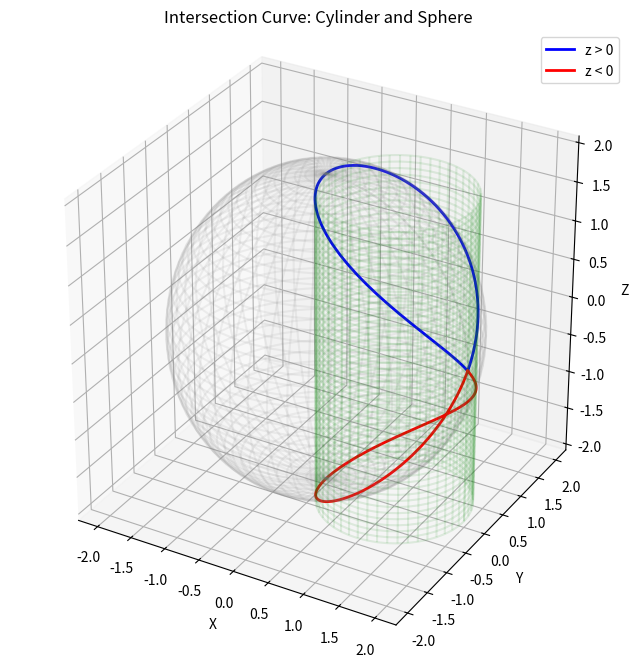

Here is the Python script that generated this plot:
import numpy as np
import matplotlib.pyplot as plt

def compute_intersection():
    # Parameter t in [0, 2*pi]
    t = np.linspace(0, 2 * np.pi, 1000)
    
    # Cylinder parameterization
    x = 1 + np.cos(t)
    y = np.sin(t)
    
    # Compute z from sphere x^2 + y^2 + z^2 = 4
    # z^2 = 4 - (x^2 + y^2)
    z_sq = 4 - (x**2 + y**2)
    
    # Handle numerical precision issues
    z_sq = np.maximum(z_sq, 0)
    
    # Two branches for z
    z_pos = np.sqrt(z_sq)
    z_neg = -np.sqrt(z_sq)
    
    # Calculate Max and Min values
    x_max, x_min = np.max(x), np.min(x)
    y_max, y_min = np.max(y), np.min(y)
    
    # Consider both branches for z bounds
    z_all = np.concatenate([z_pos, z_neg])
    z_max, z_min = np.max(z_all), np.min(z_all)
    
    # Verification of closed loop
    # Check continuity (max difference between adjacent points)
    dx = np.max(np.abs(np.diff(x)))
    dy = np.max(np.abs(np.diff(y)))
    dz_pos = np.max(np.abs(np.diff(z_pos)))
    
    is_continuous = (dx < 0.1) and (dy < 0.1) and (dz_pos < 0.1)
    
    # Check periodicity (start point vs end point)
    # For the curve to be closed, P(0) must equal P(2*pi)
    # Note: At t=0 and t=2*pi, z=0 for both branches, so they meet.
    start_point = np.array([x[0], y[0], 0.0])
    end_point = np.array([x[-1], y[-1], 0.0])
    
    is_periodic = np.allclose(start_point, end_point)
    
    # Print Results
    print("Parametric Form:")
    print("x(t) = 1 + cos(t)")
    print("y(t) = sin(t)")
    print("z(t) = +/- sqrt(2 - 2*cos(t))")
    print("-" * 30)
    print("Maximum values:")
    print(f"x_max: {x_max:.4f}")
    print(f"y_max: {y_max:.4f}")
    print(f"z_max: {z_max:.4f}")
    print("-" * 30)
    print("Minimum values:")
    print(f"x_min: {x_min:.4f}")
    print(f"y_min: {y_min:.4f}")
    print(f"z_min: {z_min:.4f}")
    print("-" * 30)
    print("Verification:")
    print(f"Continuous: {is_continuous}")
    print(f"Periodic (Closed): {is_periodic}")
    print("Note: The full single closed loop (Viviani's curve) requires t in [0, 4*pi] with z = 2*sin(t/2).")
    print("The range [0, 2*pi] covers the projection once, resulting in two symmetric branches meeting at z=0.")
    
    # Plotting
    fig = plt.figure(figsize=(10, 8))
    ax = fig.add_subplot(111, projection='3d')
    
    # Plot upper branch
    ax.plot(x, y, z_pos, 'b', label='z > 0', linewidth=2)
    # Plot lower branch
    ax.plot(x, y, z_neg, 'r', label='z < 0', linewidth=2)
    
    # Plot sphere wireframe for context
    u = np.linspace(0, 2 * np.pi, 50)
    v = np.linspace(0, np.pi, 50)
    xs = 2 * np.outer(np.cos(u), np.sin(v))
    ys = 2 * np.outer(np.sin(u), np.sin(v))
    zs = 2 * np.outer(np.ones(np.size(u)), np.cos(v))
    ax.plot_wireframe(xs, ys, zs, color='gray', alpha=0.1)
    
    # Plot cylinder wireframe for context
    theta = np.linspace(0, 2 * np.pi, 50)
    h = np.linspace(-2, 2, 50)
    theta_grid, h_grid = np.meshgrid(theta, h)
    xc = 1 + np.cos(theta_grid)
    yc = np.sin(theta_grid)
    zc = h_grid
    ax.plot_wireframe(xc, yc, zc, color='green', alpha=0.1)
    
    ax.set_xlabel('X')
    ax.set_ylabel('Y')
    ax.set_zlabel('Z')
    ax.set_title('Intersection Curve: Cylinder and Sphere')
    ax.legend()
    ax.set_box_aspect([1, 1, 1])
    
    plt.savefig('intersection_curve.png')
    print("-" * 30)
    print("Plot saved to 'intersection_curve.png'")

if __name__ == "__main__":
    compute_intersection()
